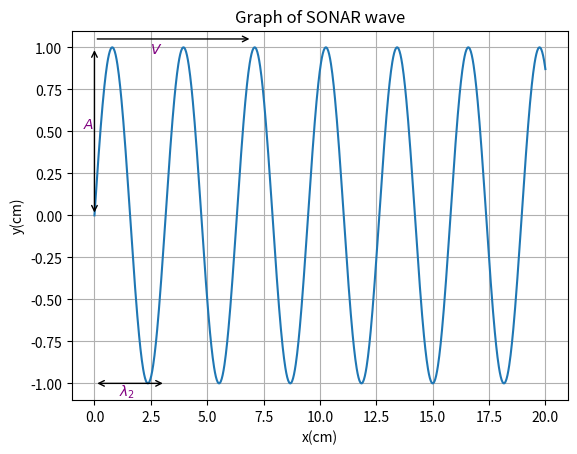

This chart was generated by the following Python code:
import numpy as np
import matplotlib.pyplot as plt

# Generate x values
x = np.linspace(0, 20, 1000)

# Calculate y values
y = np.sin(1.9892 * x)

# Plot the graph
plt.plot(x, y)
plt.title("Graph of SONAR wave")
plt.xlabel("x(cm)")
plt.ylabel("y(cm)")
plt.grid(True)

arrow_start = (0, -1)
arrow_end = (3.157, -1)
plt.annotate('', xy=arrow_start, xytext=arrow_end,
             arrowprops=dict(facecolor='purple', arrowstyle='<->'))
plt.text(1.8, -1.1,"$λ_2$", verticalalignment='bottom', horizontalalignment='right', color='purple')

arrow_start = (0, 0)
arrow_end = (0, 1)
plt.annotate('', xy=arrow_start, xytext=arrow_end,
             arrowprops=dict(facecolor='purple', arrowstyle='<->'))
plt.text(0, 0.5,"$A$", verticalalignment='bottom', horizontalalignment='right', color='purple')

arrow_start = (0, 1.05)
arrow_end = (7, 1.05)
plt.annotate('', xy=arrow_start, xytext=arrow_end,
             arrowprops=dict(facecolor='purple', arrowstyle='<-'))
plt.text(3, 0.95,"$V$", verticalalignment='bottom', horizontalalignment='right', color='purple')

plt.show()

